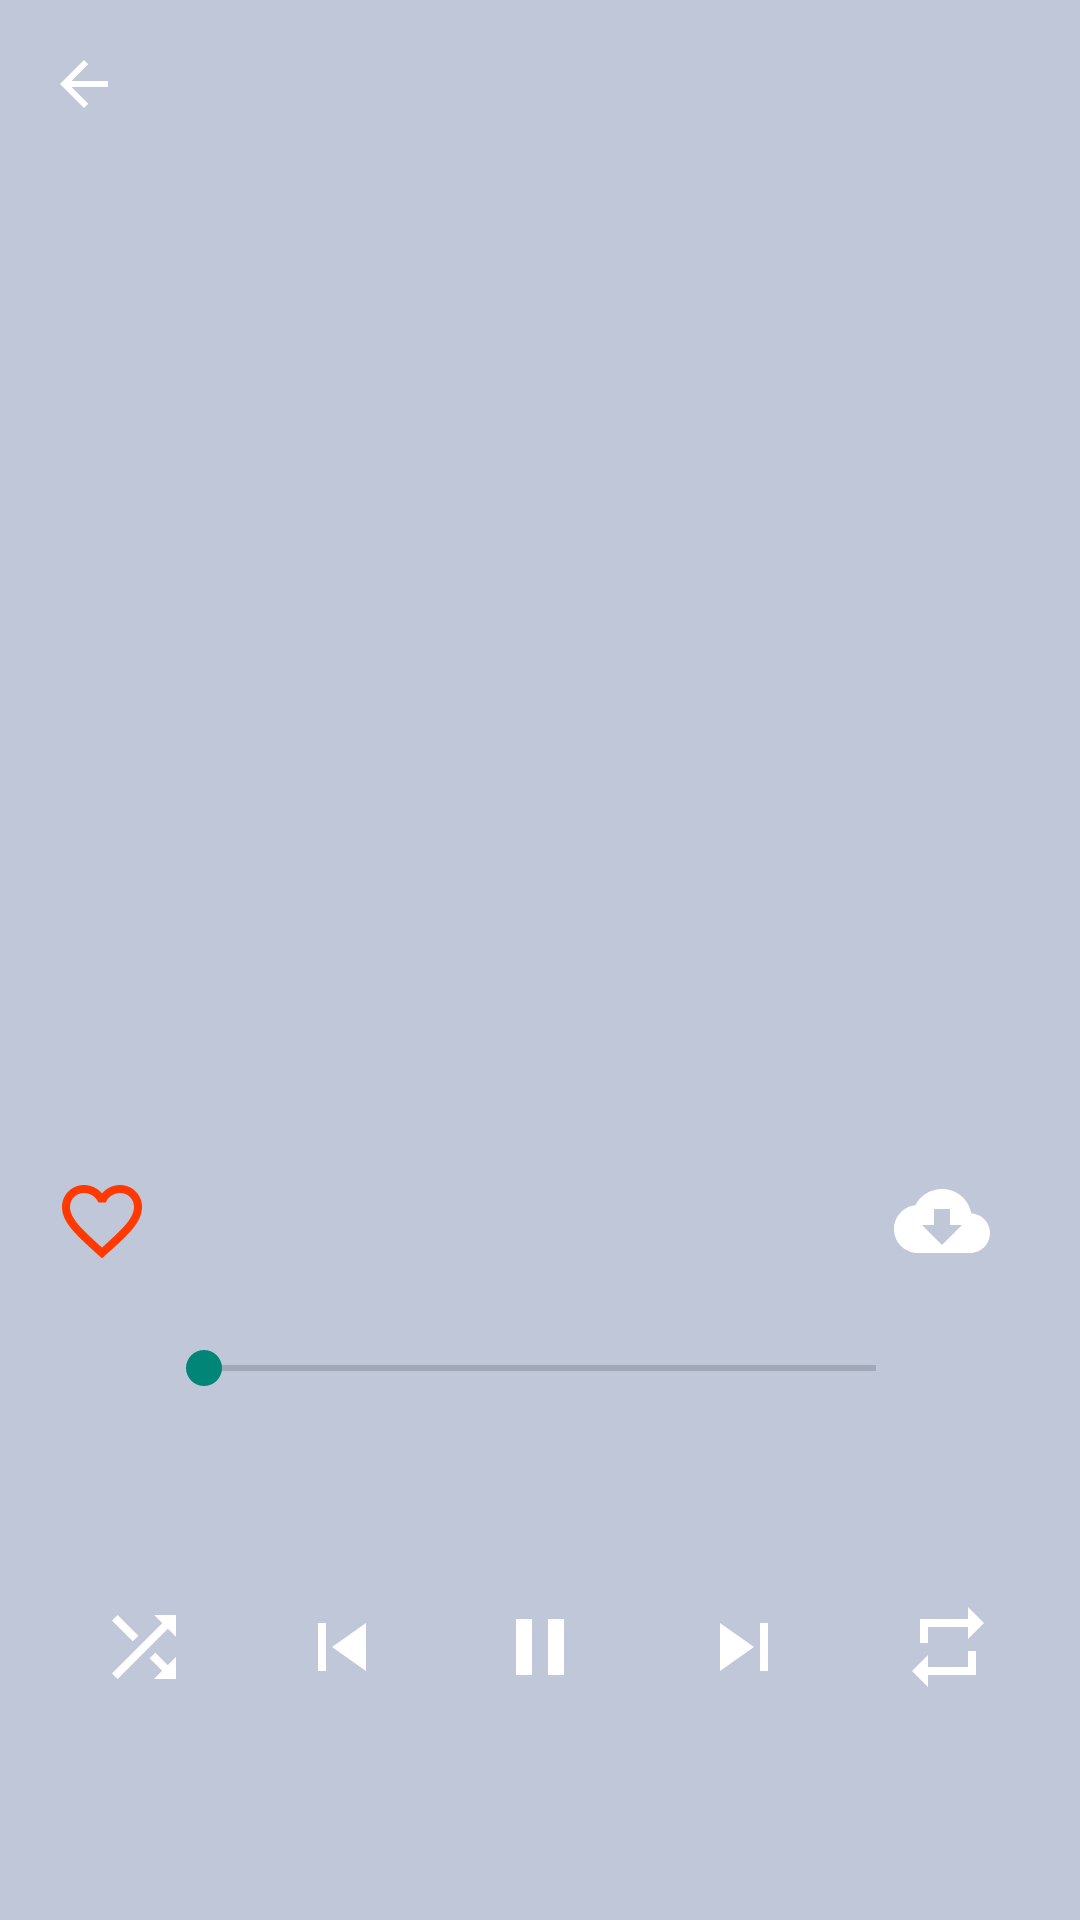

The Android layout XML behind this screen, and the referenced resources:
<!-- AndroidManifest.xml: application theme AppTheme -->
<!-- res/layout/fragment_play.xml -->
<?xml version="1.0" encoding="utf-8"?>
<FrameLayout xmlns:android="http://schemas.android.com/apk/res/android"
    xmlns:app="http://schemas.android.com/apk/res-auto"
    xmlns:tools="http://schemas.android.com/tools"
    android:id="@+id/frame_play"
    android:layout_width="match_parent"
    android:layout_height="match_parent"
    android:background="@android:color/white"
    android:fitsSystemWindows="true"
    android:clickable="true"
    android:theme="@style/PlayTheme"
    tools:context=".screens.play.PlayMusicFragment">

    <android.support.constraint.ConstraintLayout
        android:layout_width="match_parent"
        android:layout_height="match_parent"
        android:background="@color/color_primary">

        <ImageView
            android:id="@+id/imageview_track"
            android:layout_width="0dp"
            android:layout_height="@dimen/dp_320"
            android:scaleType="centerCrop"
            app:layout_constraintEnd_toEndOf="parent"
            app:layout_constraintStart_toStartOf="parent"
            app:layout_constraintTop_toTopOf="parent"/>

        <TextView
            android:id="@+id/textview_name_track"
            android:layout_width="@dimen/dp_240"
            android:layout_height="wrap_content"
            android:layout_marginLeft="@dimen/dp_8"
            android:layout_marginRight="@dimen/dp_8"
            android:layout_marginTop="@dimen/dp_20"
            android:ellipsize="end"
            android:gravity="center"
            android:maxLines="2"
            android:textSize="@dimen/sp_20"
            app:layout_constraintEnd_toEndOf="parent"
            app:layout_constraintStart_toStartOf="parent"
            app:layout_constraintTop_toBottomOf="@+id/imageview_track"/>

        <ImageView
            android:id="@+id/imageview_favorite_genre"
            android:layout_width="@dimen/dp_32"
            android:layout_height="@dimen/dp_32"
            android:layout_marginLeft="@dimen/dp_8"
            android:layout_marginTop="@dimen/dp_24"
            app:layout_constraintEnd_toStartOf="@+id/textview_name_track"
            app:layout_constraintStart_toStartOf="parent"
            app:layout_constraintTop_toBottomOf="@+id/textview_name_track"
            app:srcCompat="@drawable/ic_un_favorite"/>

        <ImageView
            android:id="@+id/imageview_download"
            android:layout_width="@dimen/dp_32"
            android:layout_height="@dimen/dp_32"
            android:layout_marginRight="@dimen/dp_32"
            android:layout_marginTop="@dimen/dp_24"
            app:layout_constraintEnd_toEndOf="parent"
            app:layout_constraintStart_toEndOf="@+id/textview_name_track"
            app:layout_constraintTop_toBottomOf="@+id/textview_name_track"
            app:srcCompat="@drawable/ic_download"/>

        <TextView
            android:id="@+id/textview_singer"
            android:layout_width="wrap_content"
            android:layout_height="wrap_content"
            android:layout_marginLeft="@dimen/dp_8"
            android:layout_marginRight="@dimen/dp_8"
            android:layout_marginTop="@dimen/dp_24"
            android:ellipsize="end"
            android:gravity="center"
            android:maxLength="@string/length_player"
            android:textSize="@dimen/sp_18"
            app:layout_constraintEnd_toStartOf="@+id/imageview_download"
            app:layout_constraintStart_toEndOf="@+id/imageview_favorite_genre"
            app:layout_constraintTop_toBottomOf="@+id/textview_name_track"/>

        <SeekBar
            android:id="@+id/seekBar"
            android:layout_width="@dimen/dp_256"
            android:layout_height="wrap_content"
            android:layout_marginTop="@dimen/dp_24"
            android:secondaryProgressTint="@android:color/white"
            app:layout_constraintEnd_toStartOf="@+id/textview_time_total"
            app:layout_constraintStart_toEndOf="@+id/textview_time_running"
            app:layout_constraintTop_toBottomOf="@+id/imageview_download"/>

        <TextView
            android:id="@+id/textview_time_running"
            android:layout_width="wrap_content"
            android:layout_height="wrap_content"
            android:layout_marginLeft="@dimen/dp_16"
            android:layout_marginTop="@dimen/dp_24"
            app:layout_constraintStart_toStartOf="parent"
            app:layout_constraintTop_toBottomOf="@+id/imageview_favorite_genre"/>

        <TextView
            android:id="@+id/textview_time_total"
            android:layout_width="wrap_content"
            android:layout_height="wrap_content"
            android:layout_marginRight="@dimen/dp_16"
            android:layout_marginTop="@dimen/dp_24"
            app:layout_constraintEnd_toEndOf="parent"
            app:layout_constraintTop_toBottomOf="@+id/imageview_download"/>

        <ImageView
            android:id="@+id/imageview_shuffle"
            android:layout_width="@dimen/dp_32"
            android:layout_height="@dimen/dp_32"
            android:layout_marginBottom="@dimen/dp_8"
            android:layout_marginLeft="@dimen/dp_32"
            app:layout_constraintBottom_toBottomOf="parent"
            app:layout_constraintStart_toStartOf="parent"
            app:layout_constraintTop_toBottomOf="@+id/textview_time_running"
            app:srcCompat="@drawable/ic_shuffle_off"/>

        <ImageView
            android:id="@+id/imageview_previous"
            android:layout_width="@dimen/dp_32"
            android:layout_height="@dimen/dp_32"
            android:layout_marginBottom="@dimen/dp_8"
            app:layout_constraintBottom_toBottomOf="parent"
            app:layout_constraintEnd_toStartOf="@+id/imageview_play"
            app:layout_constraintHorizontal_bias="@string/bias_avatar_navigation"
            app:layout_constraintStart_toEndOf="@+id/imageview_shuffle"
            app:layout_constraintTop_toBottomOf="@+id/textview_time_running"
            app:srcCompat="@drawable/ic_previous"/>

        <ImageView
            android:id="@+id/imageview_play"
            android:layout_width="@dimen/dp_32"
            android:layout_height="@dimen/dp_32"
            android:layout_marginBottom="@dimen/dp_8"
            app:layout_constraintBottom_toBottomOf="parent"
            app:layout_constraintEnd_toEndOf="parent"
            app:layout_constraintHorizontal_bias="@string/bias_avatar_navigation"
            app:layout_constraintStart_toEndOf="@+id/imageview_previous"
            app:layout_constraintStart_toStartOf="parent"
            app:layout_constraintTop_toBottomOf="@+id/textview_time_total"
            app:srcCompat="@drawable/ic_pause"/>

        <ImageView
            android:id="@+id/imageview_next"
            android:layout_width="@dimen/dp_32"
            android:layout_height="@dimen/dp_32"
            android:layout_marginBottom="@dimen/dp_8"
            android:layout_marginLeft="@dimen/dp_8"
            app:layout_constraintBottom_toBottomOf="parent"
            app:layout_constraintEnd_toStartOf="@+id/imageview_loop"
            app:layout_constraintHorizontal_bias="@string/bias_avatar_navigation"
            app:layout_constraintStart_toEndOf="@+id/imageview_play"
            app:layout_constraintTop_toBottomOf="@+id/textview_time_total"
            app:srcCompat="@drawable/ic_next"/>

        <ImageView
            android:id="@+id/imageview_loop"
            android:layout_width="@dimen/dp_32"
            android:layout_height="@dimen/dp_32"
            android:layout_marginBottom="@dimen/dp_8"
            android:layout_marginLeft="@dimen/dp_8"
            app:layout_constraintBottom_toBottomOf="parent"
            app:layout_constraintEnd_toEndOf="parent"
            app:layout_constraintStart_toEndOf="@+id/imageview_next"
            app:layout_constraintTop_toBottomOf="@+id/textview_time_total"
            app:srcCompat="@drawable/ic_loop_off"/>

        <ImageView
            android:id="@+id/imageview_back"
            android:layout_width="wrap_content"
            android:layout_height="wrap_content"
            android:layout_marginLeft="@dimen/dp_16"
            android:layout_marginRight="@dimen/dp_8"
            android:layout_marginTop="@dimen/dp_16"
            android:tint="@android:color/white"
            app:layout_constraintEnd_toStartOf="@+id/imageview_playlist"
            app:layout_constraintHorizontal_bias="0.0"
            app:layout_constraintStart_toStartOf="parent"
            app:layout_constraintTop_toTopOf="parent"
            app:srcCompat="@drawable/ic_back"/>

        <ImageView
            android:id="@+id/imageview_playlist"
            android:layout_width="wrap_content"
            android:layout_height="wrap_content"
            android:layout_marginLeft="@dimen/dp_8"
            android:layout_marginRight="@dimen/dp_16"
            android:layout_marginTop="@dimen/dp_16"
            app:layout_constraintEnd_toEndOf="parent"
            app:layout_constraintHorizontal_bias="1.0"
            app:layout_constraintStart_toStartOf="parent"
            app:layout_constraintTop_toTopOf="parent"
            app:srcCompat="@drawable/ic_playlist"/>

    </android.support.constraint.ConstraintLayout>

</FrameLayout>
<!-- resources referenced by this layout -->
<resources>
  <color name="color_primary">#bfc7d9</color>
  <dimen name="dp_16">16dp</dimen>
  <dimen name="dp_20">20dp</dimen>
  <dimen name="dp_24">24dp</dimen>
  <dimen name="dp_240">240dp</dimen>
  <dimen name="dp_256">256dp</dimen>
  <dimen name="dp_32">32dp</dimen>
  <dimen name="dp_320">320dp</dimen>
  <dimen name="dp_8">8dp</dimen>
  <dimen name="sp_18">18sp</dimen>
  <dimen name="sp_20">20sp</dimen>
  <!-- drawable ic_back (drawable) -->
  <vector xmlns:android="http://schemas.android.com/apk/res/android"
      android:height="24dp"
      android:tint="#959BAB"
      android:viewportHeight="24.0"
      android:viewportWidth="24.0"
      android:width="24dp">
      <path
          android:fillColor="#FF000000"
          android:pathData="M20,11H7.83l5.59,-5.59L12,4l-8,8 8,8 1.41,-1.41L7.83,13H20v-2z"/>
  </vector>
  <!-- drawable ic_loop_off (drawable) -->
  <vector xmlns:android="http://schemas.android.com/apk/res/android"
      android:height="24dp"
      android:viewportHeight="24.0"
      android:viewportWidth="24.0"
      android:width="24dp">
      <path
          android:fillColor="@android:color/white"
          android:pathData="M7,7h10v3l4,-4 -4,-4v3L5,5v6h2L7,7zM17,17L7,17v-3l-4,4 4,4v-3h12v-6h-2v4z"/>
  </vector>
  <!-- drawable ic_next (drawable) -->
  <vector xmlns:android="http://schemas.android.com/apk/res/android"
      android:height="24dp"
      android:tint="#FFFFFF"
      android:viewportHeight="24.0"
      android:viewportWidth="24.0"
      android:width="24dp">
      <path
          android:fillColor="#FF000000"
          android:pathData="M6,18l8.5,-6L6,6v12zM16,6v12h2V6h-2z"/>
  </vector>
  <!-- drawable ic_pause (drawable) -->
  <vector xmlns:android="http://schemas.android.com/apk/res/android"
      android:height="24dp"
      android:tint="#FFFFFF"
      android:viewportHeight="24.0"
      android:viewportWidth="24.0"
      android:width="24dp">
      <path
          android:fillColor="#FF000000"
          android:pathData="M6,19h4L10,5L6,5v14zM14,5v14h4L18,5h-4z"/>
  </vector>
  <!-- drawable ic_previous (drawable) -->
  <vector xmlns:android="http://schemas.android.com/apk/res/android"
      android:height="24dp"
      android:tint="#FFFFFF"
      android:viewportHeight="24.0"
      android:viewportWidth="24.0"
      android:width="24dp">
      <path
          android:fillColor="#FF000000"
          android:pathData="M6,6h2v12L6,18zM9.5,12l8.5,6L18,6z"/>
  </vector>
  <!-- drawable ic_shuffle_off (drawable) -->
  <vector xmlns:android="http://schemas.android.com/apk/res/android"
      android:height="24dp"
      android:viewportHeight="24.0"
      android:viewportWidth="24.0"
      android:width="24dp">
      <path
          android:fillColor="@android:color/white"
          android:pathData="M10.59,9.17L5.41,4 4,5.41l5.17,5.17 1.42,-1.41zM14.5,4l2.04,2.04L4,18.59 5.41,20 17.96,7.46 20,9.5L20,4h-5.5zM14.83,13.41l-1.41,1.41 3.13,3.13L14.5,20L20,20v-5.5l-2.04,2.04 -3.13,-3.13z"/>
  </vector>
  <string name="bias_avatar_navigation">0.5</string>
  <string name="length_player">32</string>
  <style name="PlayTheme" parent="Theme.AppCompat.Light.NoActionBar">
          
          <item name="android:windowTranslucentStatus">true</item>
          <item name="android:windowTranslucentNavigation">true</item>
      </style>
  <style name="AppTheme" parent="Theme.AppCompat.Light.NoActionBar">
          
          <item name="colorPrimary">@color/color_primary</item>
          <item name="colorPrimaryDark">@color/color_primary_dark</item>
          <item name="colorAccent">@color/color_accent</item>
      </style>
  <color name="color_primary_dark">#959bab</color>
  <color name="color_accent">#FF4081</color>
</resources>
